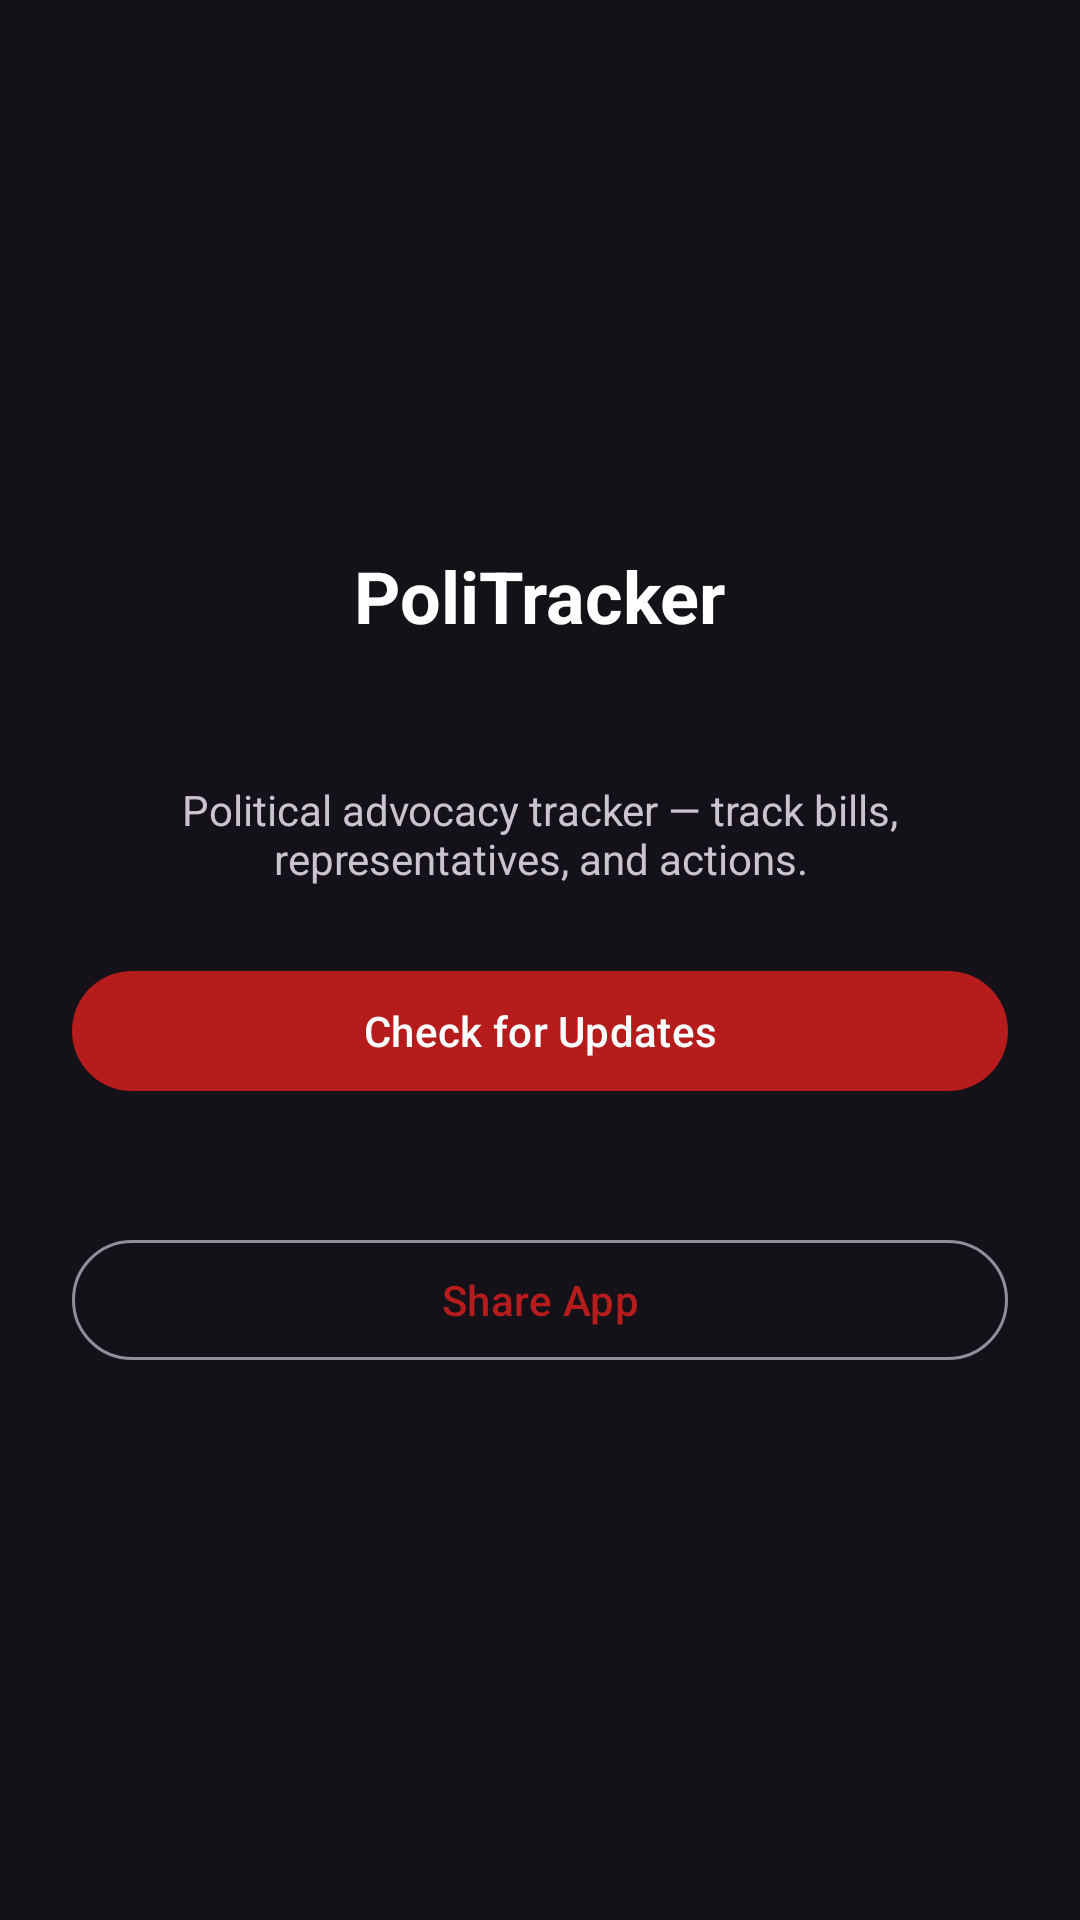

Write the Android layout XML for this screen, with the resource values it uses.
<!-- AndroidManifest.xml: application theme Theme.PoliTracker -->
<!-- res/layout/activity_about.xml -->
<?xml version="1.0" encoding="utf-8"?>
<LinearLayout xmlns:android="http://schemas.android.com/apk/res/android" android:layout_width="match_parent" android:layout_height="match_parent" android:orientation="vertical" android:padding="24dp" android:gravity="center">
<TextView android:layout_width="wrap_content" android:layout_height="wrap_content" android:text="PoliTracker" android:textSize="24sp" android:textStyle="bold" android:textColor="@color/white"/>
<TextView android:id="@+id/versionText" android:layout_width="wrap_content" android:layout_height="wrap_content" android:textSize="16sp" android:paddingTop="8dp"/>
<TextView android:layout_width="wrap_content" android:layout_height="wrap_content" android:text="Political advocacy tracker — track bills, representatives, and actions." android:textSize="14sp" android:paddingTop="16dp" android:textAlignment="center"/>
<com.google.android.material.button.MaterialButton android:id="@+id/updateButton" android:layout_width="match_parent" android:layout_height="wrap_content" android:text="Check for Updates" android:layout_marginTop="24dp"/>
<TextView android:id="@+id/updateStatus" android:layout_width="match_parent" android:layout_height="wrap_content" android:textSize="13sp" android:paddingTop="8dp" android:textAlignment="center"/>
<com.google.android.material.button.MaterialButton android:id="@+id/shareButton" android:layout_width="match_parent" android:layout_height="wrap_content" android:text="Share App" android:layout_marginTop="16dp" style="@style/Widget.Material3.Button.OutlinedButton"/>
</LinearLayout>
<!-- resources referenced by this layout -->
<resources>
  <color name="white">#FFFFFFFF</color>
  <style name="Theme.PoliTracker" parent="Theme.Material3.Dark.NoActionBar">
  <item name="colorPrimary">@color/color_primary</item><item name="colorOnPrimary">@color/white</item>
  <item name="colorSurface">@color/black</item><item name="colorOnSurface">@color/white</item>
  <item name="colorSurfaceVariant">@color/color_primary_dark</item><item name="colorOnSurfaceVariant">@color/color_accent</item>
  <item name="android:statusBarColor">@color/color_primary_dark</item></style>
  <color name="color_primary">#B71C1C</color>
  <color name="black">#FF000000</color>
  <color name="color_primary_dark">#7F0000</color>
  <color name="color_accent">#FF5252</color>
</resources>
